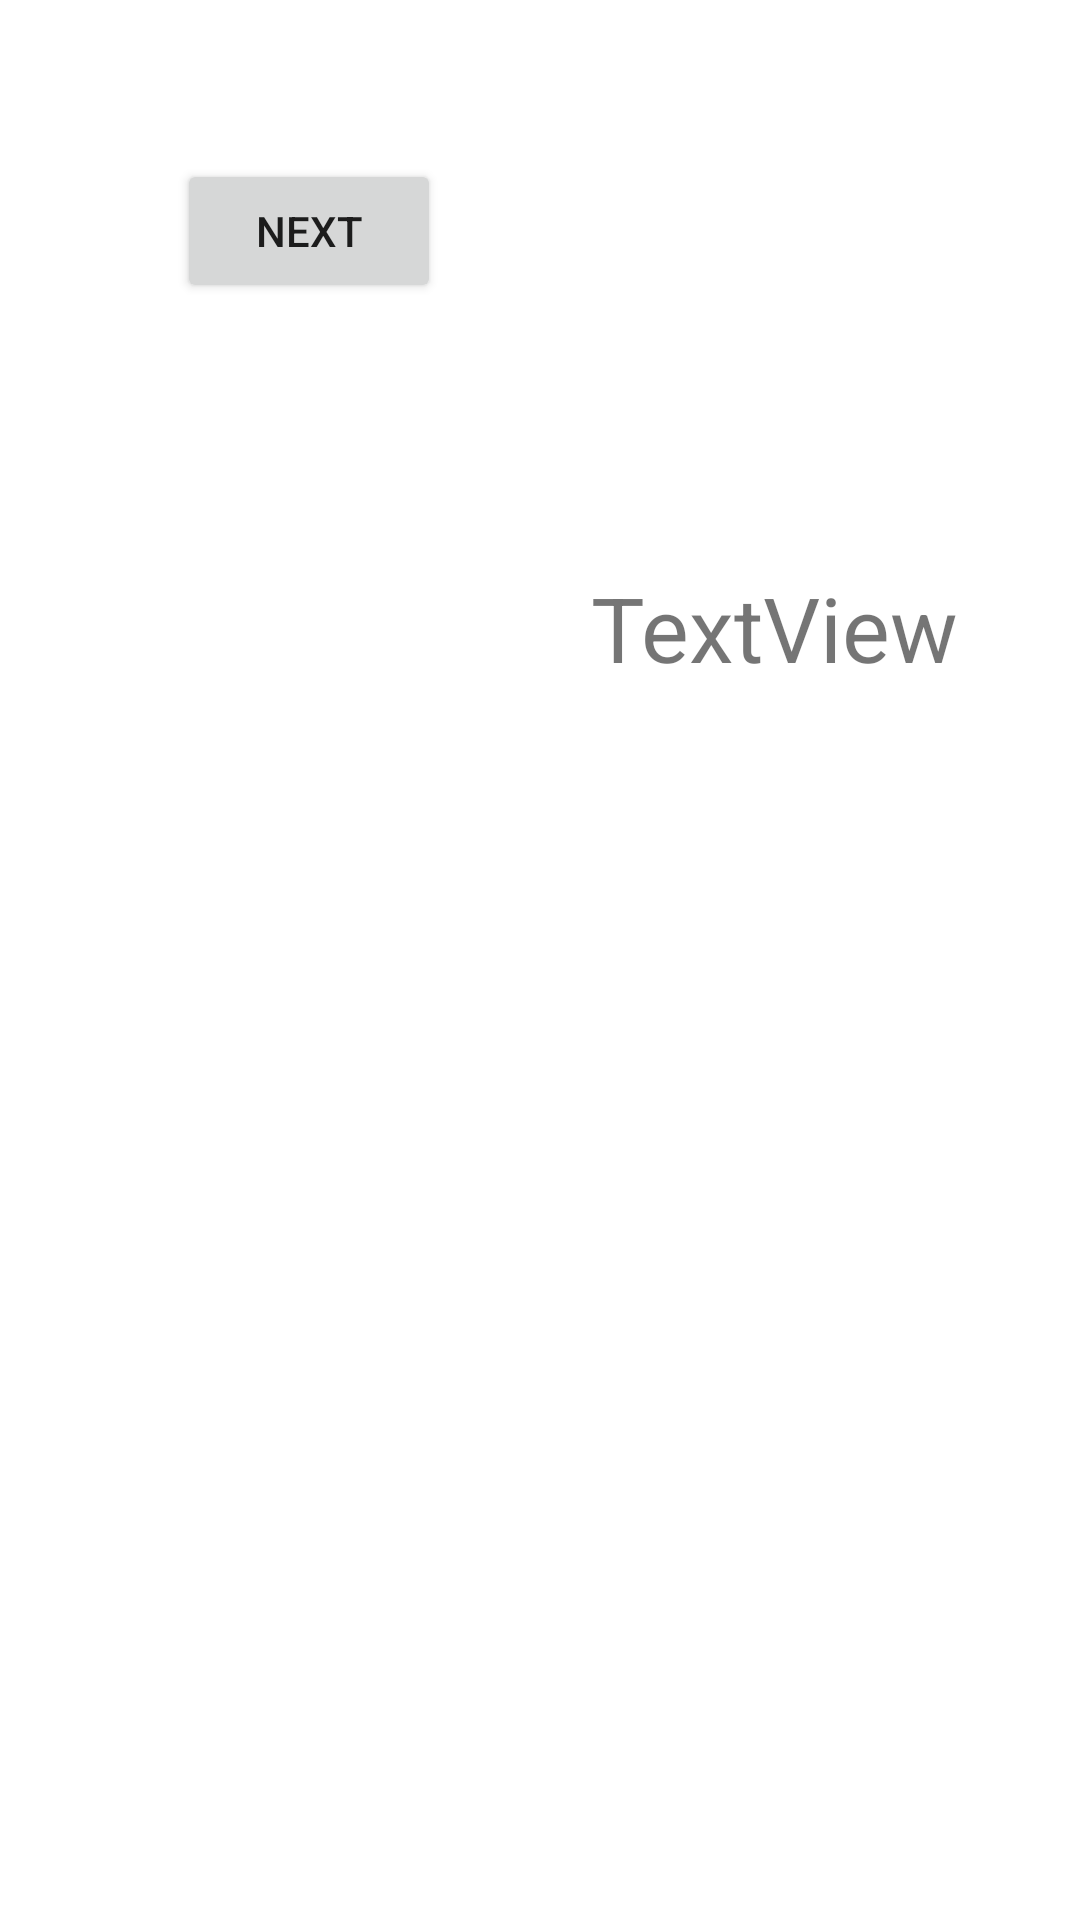

Here is an Android app screen rendered from its layout file. Give the layout XML and the strings, colors and styles it references.
<!-- AndroidManifest.xml: application theme Theme.BT_Intent -->
<!-- res/layout/activity_one.xml -->
<?xml version="1.0" encoding="utf-8"?>
<androidx.constraintlayout.widget.ConstraintLayout xmlns:android="http://schemas.android.com/apk/res/android"
    xmlns:app="http://schemas.android.com/apk/res-auto"
    xmlns:tools="http://schemas.android.com/tools"
    android:layout_width="match_parent"
    android:layout_height="match_parent"
    tools:context=".OneActivity">

    <Button
        android:id="@+id/btNext"
        android:layout_width="wrap_content"
        android:layout_height="wrap_content"
        android:layout_marginStart="59dp"
        android:layout_marginTop="53dp"
        android:text="Next"
        app:layout_constraintStart_toStartOf="parent"
        app:layout_constraintTop_toTopOf="parent" />

    <TextView
        android:id="@+id/tvResult"
        android:layout_width="wrap_content"
        android:layout_height="wrap_content"
        android:layout_marginStart="50dp"
        android:layout_marginTop="88dp"
        android:text="TextView"
        android:textSize="30sp"
        app:layout_constraintStart_toEndOf="@+id/btNext"
        app:layout_constraintTop_toBottomOf="@+id/btNext" />
</androidx.constraintlayout.widget.ConstraintLayout>
<!-- resources referenced by this layout -->
<resources>
  <style name="Theme.BT_Intent" parent="Theme.MaterialComponents.DayNight.DarkActionBar">
          
          <item name="colorPrimary">@color/purple_500</item>
          <item name="colorPrimaryVariant">@color/purple_700</item>
          <item name="colorOnPrimary">@color/white</item>
          
          <item name="colorSecondary">@color/teal_200</item>
          <item name="colorSecondaryVariant">@color/teal_700</item>
          <item name="colorOnSecondary">@color/black</item>
          
          <item name="android:statusBarColor" tools:targetApi="l">?attr/colorPrimaryVariant</item>
          
      </style>
  <!-- not gathered from this repository: default colours our renderer supplied (Android Studio template values) -->
  <color name="purple_500">#FF6200EE</color>
  <color name="purple_700">#FF3700B3</color>
  <color name="teal_200">#FF03DAC5</color>
  <color name="teal_700">#FF018786</color>
  <color name="black">#FF000000</color>
  <color name="white">#FFFFFFFF</color>
</resources>
